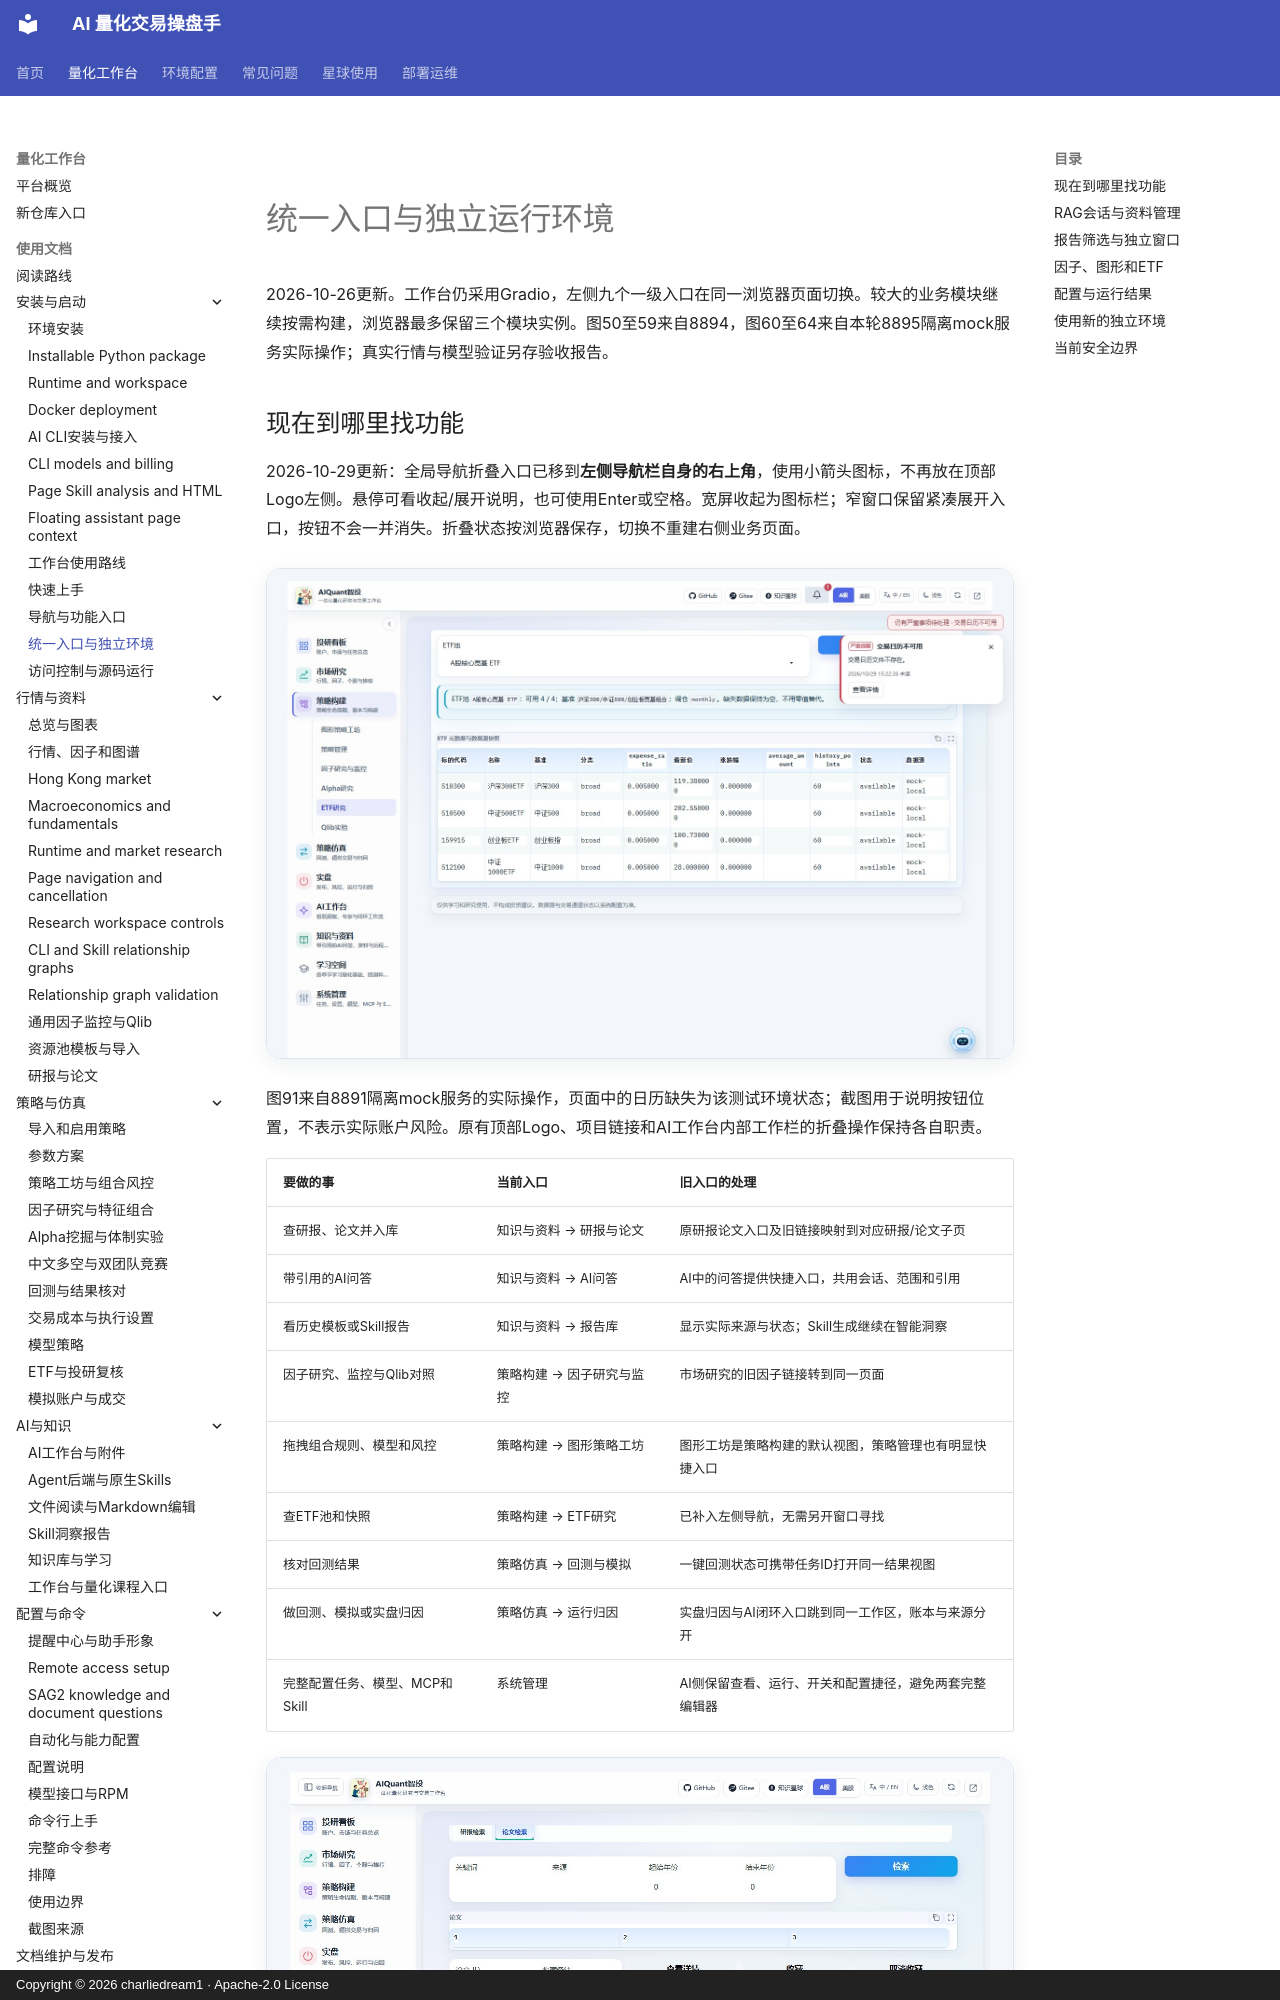

repository: charliedream1/ai_quant_trade · page: usage/navigation_and_environment/index.html · generator: mkdocs · copyright: Copyright © 2026 charliedream1 · Apache-2.0 License

# 统一入口与独立运行环境

2026-10-26更新。工作台仍采用Gradio，左侧九个一级入口在同一浏览器页面切换。较大的业务模块继续按需构建，浏览器最多保留三个模块实例。图50至59来自8894，图60至64来自本轮8895隔离mock服务实际操作；真实行情与模型验证另存验收报告。

## 现在到哪里找功能

2026-10-29更新：全局导航折叠入口已移到**左侧导航栏自身的右上角**，使用小箭头图标，不再放在顶部Logo左侧。悬停可看收起/展开说明，也可使用Enter或空格。宽屏收起为图标栏；窄窗口保留紧凑展开入口，按钮不会一并消失。折叠状态按浏览器保存，切换不重建右侧业务页面。

![左侧导航栏右上角的小图标](assets/screenshots/91-sidebar-toggle.jpg)

图91来自8891隔离mock服务的实际操作，页面中的日历缺失为该测试环境状态；截图用于说明按钮位置，不表示实际账户风险。原有顶部Logo、项目链接和AI工作台内部工作栏的折叠操作保持各自职责。
